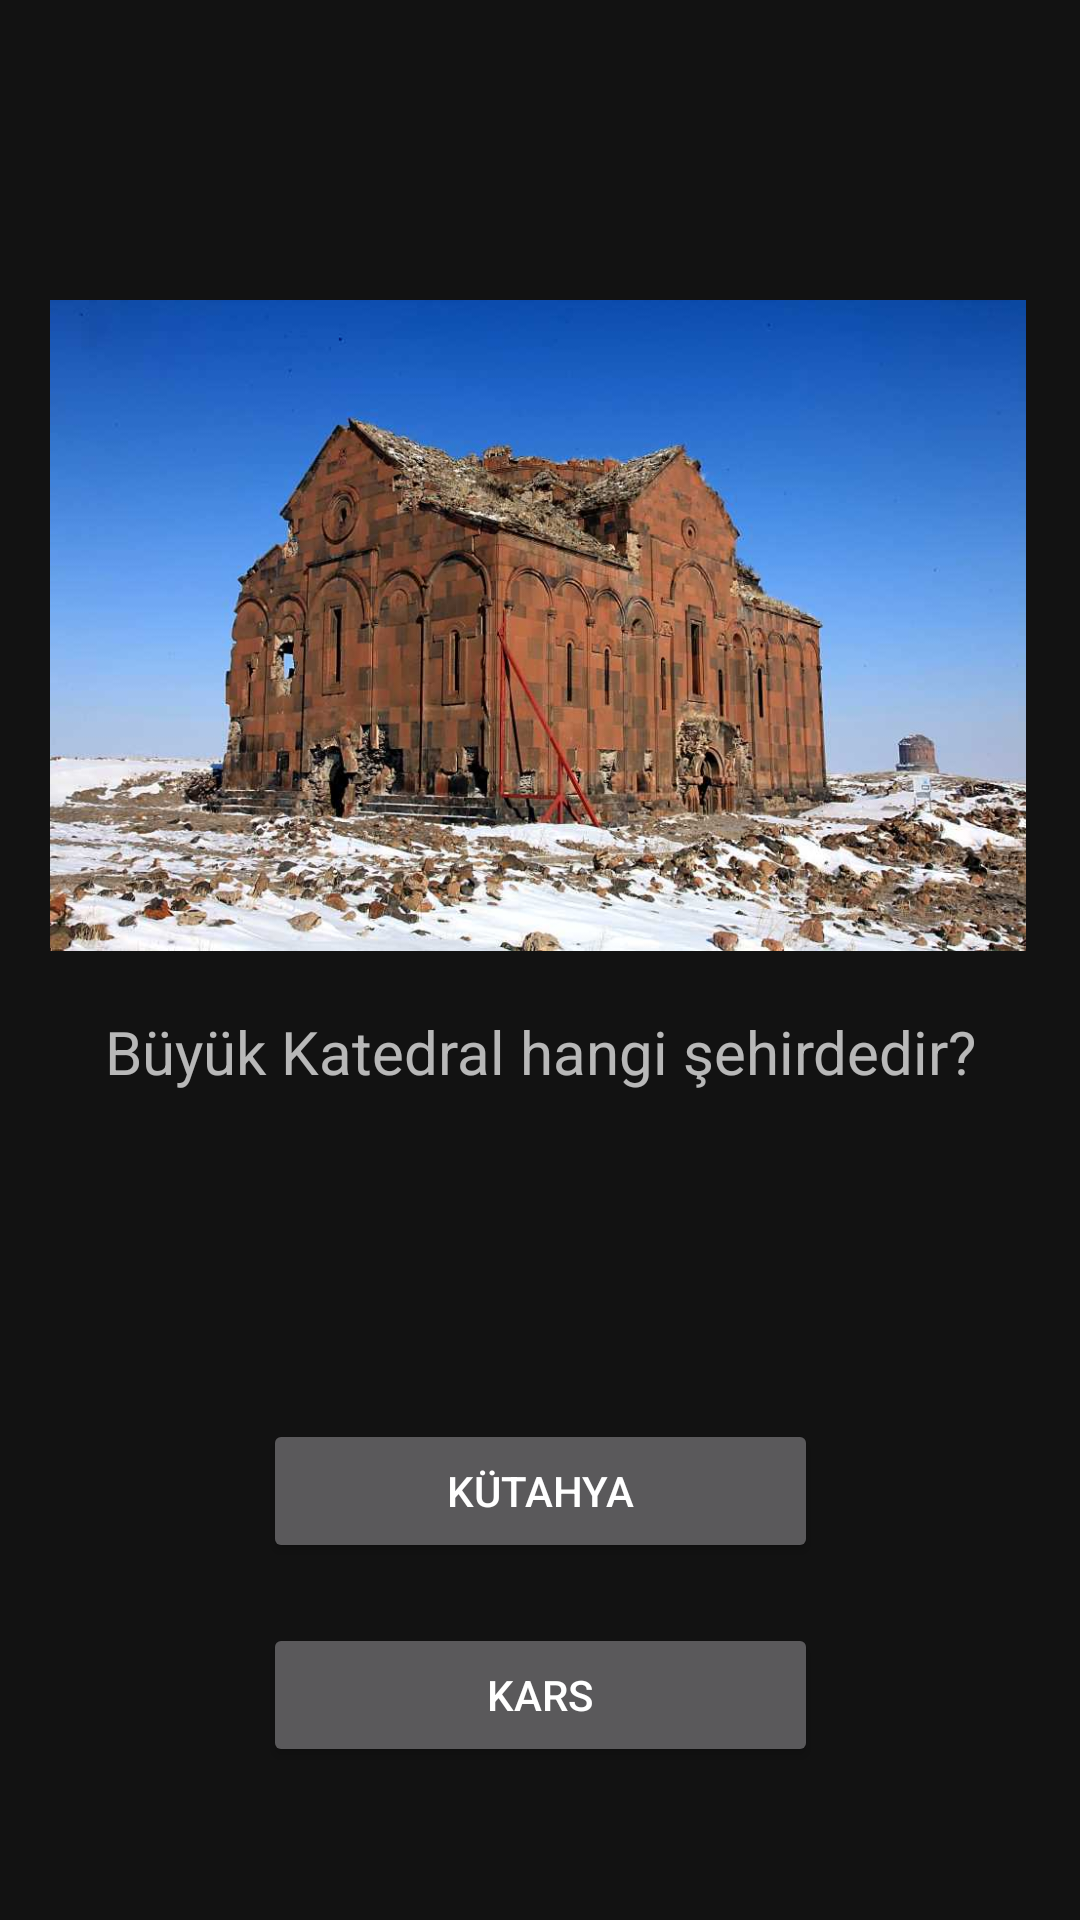

Reconstruct the res/layout file that produces this screen, plus the resources it refers to.
<!-- AndroidManifest.xml: application theme Theme.SehirBil -->
<!-- res/layout/activity_oyun_sayfasi3.xml -->
<?xml version="1.0" encoding="utf-8"?>
<androidx.constraintlayout.widget.ConstraintLayout xmlns:android="http://schemas.android.com/apk/res/android"
    xmlns:app="http://schemas.android.com/apk/res-auto"
    xmlns:tools="http://schemas.android.com/tools"
    android:layout_width="match_parent"
    android:layout_height="match_parent"
    android:background="@color/constraintColor"
    tools:context=".oyunSayfasi3">

    <Button
        android:id="@+id/button7"
        android:layout_width="185dp"
        android:layout_height="48dp"
        android:layout_marginTop="20dp"
        android:onClick="dogrucevap"
        android:text="KARS"
        app:layout_constraintEnd_toEndOf="parent"
        app:layout_constraintStart_toStartOf="parent"
        app:layout_constraintTop_toBottomOf="@+id/button6" />

    <Button
        android:id="@+id/button6"
        android:layout_width="185dp"
        android:layout_height="48dp"
        android:layout_marginTop="100dp"
        android:onClick="yanliscevap"
        android:text="KÜTAHYA"
        app:layout_constraintEnd_toEndOf="parent"
        app:layout_constraintStart_toStartOf="parent"
        app:layout_constraintTop_toBottomOf="@+id/textView6" />

    <ImageView
        android:id="@+id/imageView4"
        android:layout_width="354dp"
        android:layout_height="217dp"
        android:layout_marginTop="100dp"
        app:layout_constraintEnd_toEndOf="parent"
        app:layout_constraintHorizontal_bias="0.41"
        app:layout_constraintStart_toStartOf="parent"
        app:layout_constraintTop_toTopOf="parent"
        app:srcCompat="@drawable/kars" />

    <TextView
        android:id="@+id/textView6"
        android:layout_width="317dp"
        android:layout_height="36dp"
        android:layout_marginTop="20dp"
        android:text="Büyük Katedral hangi şehirdedir?"
        android:textAlignment="center"
        android:textSize="20sp"
        app:layout_constraintEnd_toEndOf="parent"
        app:layout_constraintStart_toStartOf="parent"
        app:layout_constraintTop_toBottomOf="@+id/imageView4" />
</androidx.constraintlayout.widget.ConstraintLayout>
<!-- resources referenced by this layout -->
<resources>
  <!-- drawable kars: jpg bitmap (drawable, 81314 bytes) -->
  <style name="Theme.SehirBil" parent="Theme.MaterialComponents.NoActionBar">
          
          <item name="colorPrimary">@color/purple_500</item>
          <item name="colorPrimaryVariant">@color/purple_700</item>
          <item name="colorOnPrimary">@color/white</item>
          
          <item name="colorSecondary">@color/teal_200</item>
          <item name="colorSecondaryVariant">@color/teal_700</item>
          <item name="colorOnSecondary">@color/black</item>
          
          <item name="android:statusBarColor">?attr/colorPrimaryVariant</item>
          
      </style>
  <!-- not gathered from this repository: default colours our renderer supplied (Android Studio template values) -->
  <color name="purple_500">#FF6200EE</color>
  <color name="purple_700">#FF3700B3</color>
  <color name="teal_200">#FF03DAC5</color>
  <color name="teal_700">#FF018786</color>
  <color name="black">#FF000000</color>
  <color name="white">#FFFFFFFF</color>
</resources>
